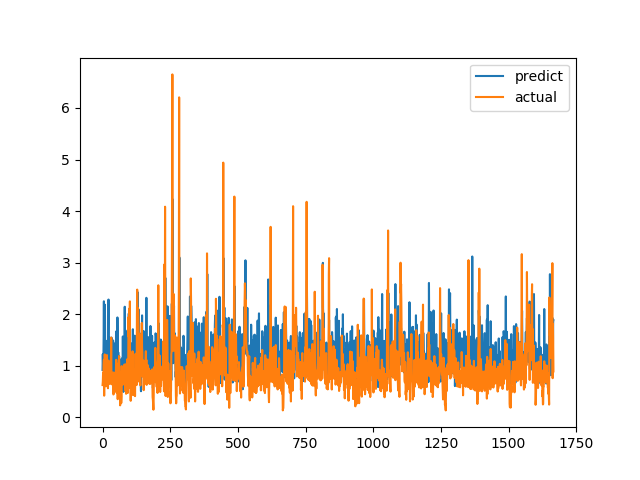

Data behind this chart, as committed beside it:
predict, actual
0.9172, 0.6238
1.225, 0.6915
1.017, 0.8558
1.049, 0.7094
1.531, 1.015
2.249, 1.116
1.146, 0.4183
1.18, 1.002
2.186, 1.219
1.969, 1.143
0.9387, 0.6528
1.304, 0.6747
1.006, 0.601
0.9913, 0.6695
0.991, 0.6538
0.8549, 0.7814
1.482, 1.206
0.9486, 0.8469
1.294, 0.8286
0.8253, 0.6482
1.258, 0.5624
1.58, 0.7183
2.283, 1.1
1.36, 0.9542
0.7981, 0.729
1.555, 0.6694
1.007, 0.8631
0.8617, 0.6465
0.7704, 0.8223
0.7826, 0.9236
0.9254, 0.8301
1.018, 1.067
0.6919, 1.546
1.545, 0.6827
1.045, 0.6386
1.285, 0.6464
0.8948, 0.6881
0.662, 0.7274
1.349, 0.65
1.49, 0.8694
1.361, 0.4409
1.137, 0.4519
0.8242, 0.7575
1.159, 0.4952
1.43, 0.6851
1.185, 0.7244
0.7006, 0.8654
1.02, 0.74
0.8927, 0.8071
0.8876, 0.8204
1.663, 1.114
1.051, 1.109
1.353, 0.4751
1.033, 1.039
1.146, 0.9458
1.936, 0.7878
1.489, 0.3505
0.7535, 0.9368
1.261, 0.9868
1.049, 0.647
... 1,607 more rows
